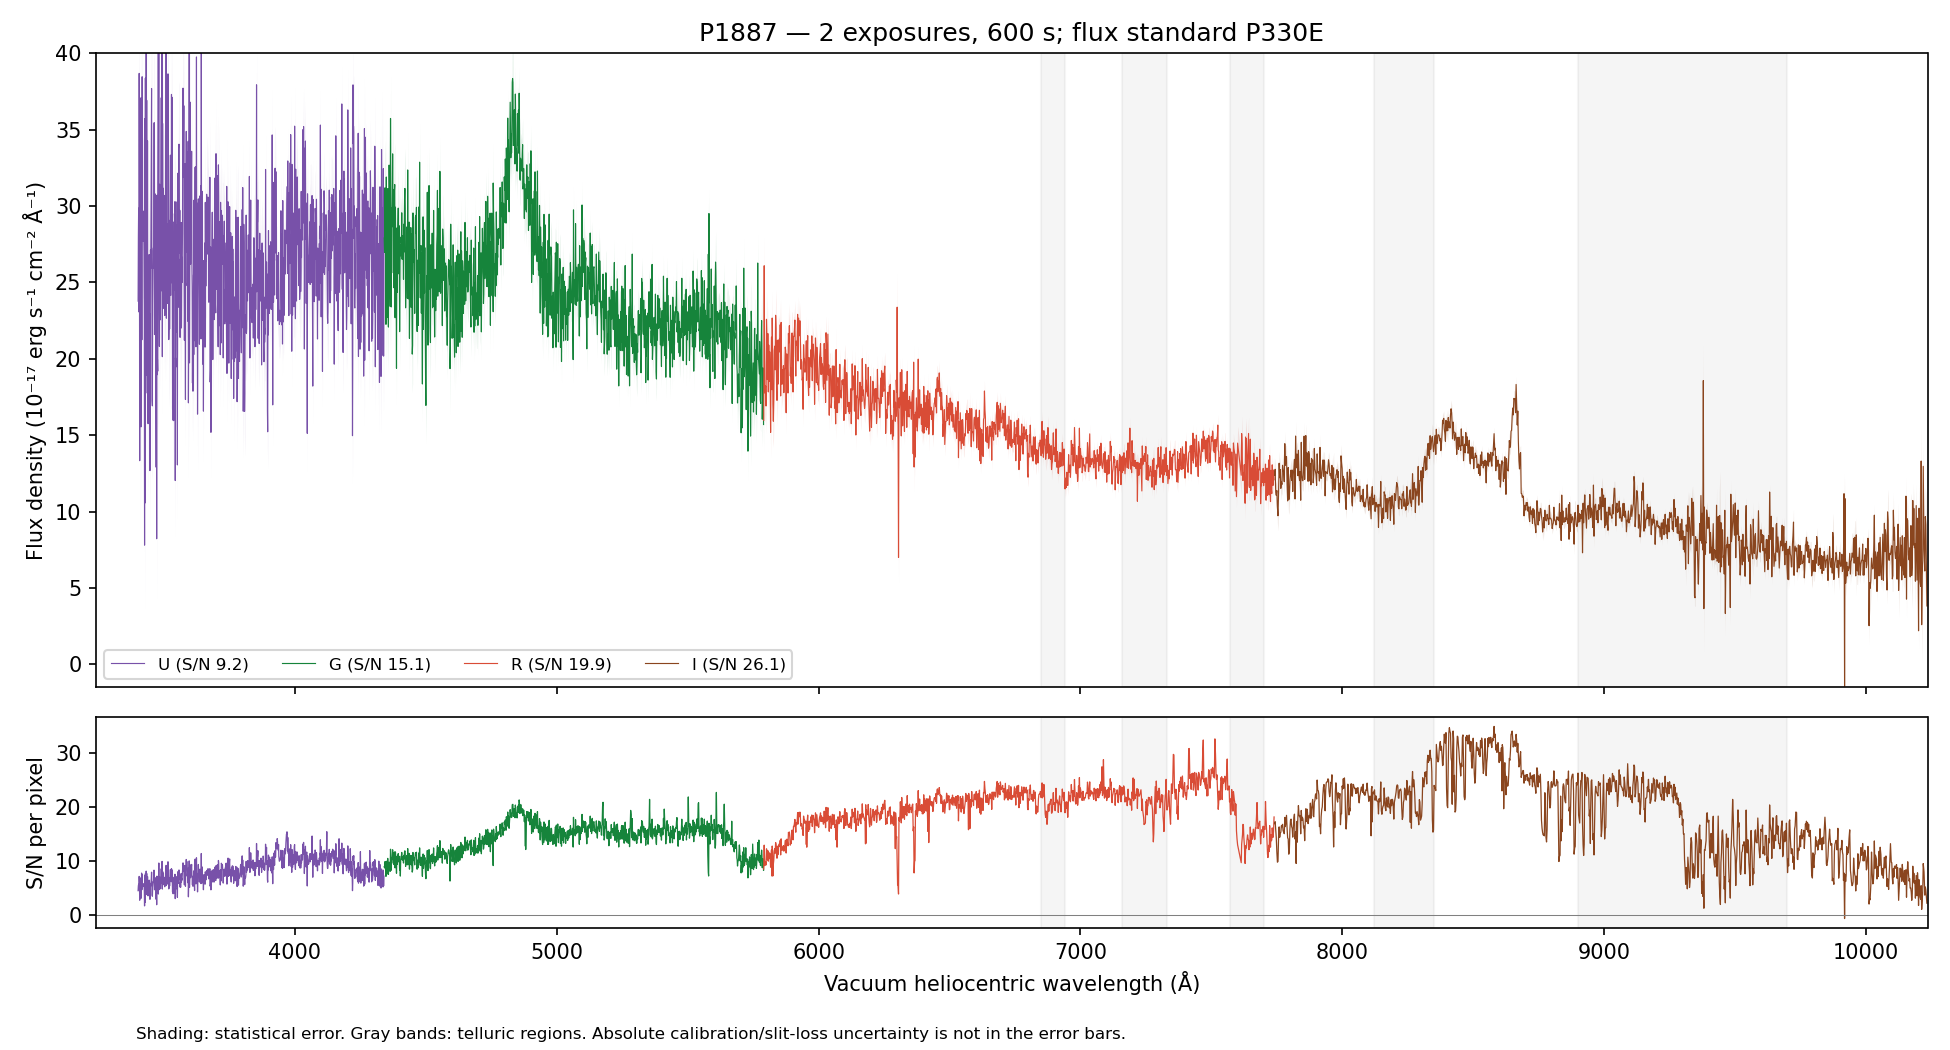

The data file committed next to this chart (first rows):
WAVE_VAC_HELIO_A, FLUX, FLUX_ERR, FLUX_UNCORR, ERR_UNCORR, TELLURIC, TELLURIC_ERR, FLUX_ALTSTD, MASK, QUALITY, CHANNEL
3241, 42.04, 7.851, 42.04, 7.851, 1.0, 0.0, 26.47, False, 2, U
3243, 30.13, 7.645, 30.13, 7.645, 1.0, 0.0, 19.05, False, 2, U
3244, 23.64, 7.233, 23.64, 7.233, 1.0, 0.0, 15.01, False, 2, U
3245, 10.09, 7.052, 10.09, 7.052, 1.0, 0.0, 6.43, False, 2, U
3246, 35.46, 7.536, 35.46, 7.536, 1.0, 0.0, 22.69, False, 2, U
3247, 21.08, 7.195, 21.08, 7.195, 1.0, 0.0, 13.54, False, 2, U
3248, 27.99, 6.946, 27.99, 6.946, 1.0, 0.0, 18.03, False, 2, U
3249, 26.94, 6.628, 26.94, 6.628, 1.0, 0.0, 17.41, False, 2, U
3250, 29.16, 6.651, 29.16, 6.651, 1.0, 0.0, 18.9, False, 2, U
3251, 35.76, 6.888, 35.76, 6.888, 1.0, 0.0, 23.23, False, 2, U
3252, 23.02, 6.768, 23.02, 6.768, 1.0, 0.0, 14.99, False, 2, U
3253, 45.26, 6.992, 45.26, 6.992, 1.0, 0.0, 29.53, False, 2, U
3254, 31.68, 6.874, 31.68, 6.874, 1.0, 0.0, 20.71, False, 2, U
3255, 17.26, 6.851, 17.26, 6.851, 1.0, 0.0, 11.29, False, 2, U
3256, 36.13, 7.201, 36.13, 7.201, 1.0, 0.0, 23.67, False, 2, U
3257, 28.69, 7.232, 28.69, 7.232, 1.0, 0.0, 18.81, False, 2, U
3258, 47.53, 7.448, 47.53, 7.448, 1.0, 0.0, 31.18, False, 2, U
3259, 41.64, 7.541, 41.64, 7.541, 1.0, 0.0, 27.31, False, 2, U
3260, 39.37, 7.458, 39.37, 7.458, 1.0, 0.0, 25.81, False, 2, U
3261, 31.49, 7.361, 31.49, 7.361, 1.0, 0.0, 20.63, False, 2, U
3262, 41.72, 7.593, 41.72, 7.593, 1.0, 0.0, 27.3, False, 2, U
3263, 32.11, 7.437, 32.11, 7.437, 1.0, 0.0, 20.97, False, 2, U
3264, 43.49, 7.456, 43.49, 7.456, 1.0, 0.0, 28.35, False, 2, U
3265, 33.56, 7.197, 33.56, 7.197, 1.0, 0.0, 21.84, False, 2, U
3266, 25.68, 7.128, 25.68, 7.128, 1.0, 0.0, 16.67, False, 2, U
3267, 37.63, 7.547, 37.63, 7.547, 1.0, 0.0, 24.36, False, 2, U
3268, 40.3, 7.69, 40.3, 7.69, 1.0, 0.0, 26.02, False, 2, U
3269, 21.59, 7.343, 21.59, 7.343, 1.0, 0.0, 13.9, False, 2, U
3270, 36.46, 7.311, 36.46, 7.311, 1.0, 0.0, 23.41, False, 2, U
3271, 29.2, 7.107, 29.2, 7.107, 1.0, 0.0, 18.69, False, 2, U
3272, 24.21, 6.974, 24.21, 6.974, 1.0, 0.0, 15.46, False, 2, U
3273, 42.27, 7.31, 42.27, 7.31, 1.0, 0.0, 26.91, False, 2, U
3274, 41.03, 7.247, 41.03, 7.247, 1.0, 0.0, 26.06, False, 2, U
3275, 42.49, 7.35, 42.49, 7.35, 1.0, 0.0, 26.93, False, 2, U
3276, 29.08, 7.101, 29.08, 7.101, 1.0, 0.0, 18.4, False, 2, U
3277, 41.11, 7.019, 41.11, 7.019, 1.0, 0.0, 25.97, False, 2, U
3278, 31.67, 6.832, 31.67, 6.832, 1.0, 0.0, 19.98, False, 2, U
3280, 39.98, 6.933, 39.98, 6.933, 1.0, 0.0, 25.22, False, 2, U
3281, 35.92, 6.833, 35.92, 6.833, 1.0, 0.0, 22.65, False, 2, U
3282, 25.93, 6.874, 25.93, 6.874, 1.0, 0.0, 16.36, False, 2, U
3283, 34.62, 6.813, 34.62, 6.813, 1.0, 0.0, 21.87, False, 2, U
3284, 36.37, 6.867, 36.37, 6.867, 1.0, 0.0, 23.01, False, 2, U
3285, 48.49, 7.136, 48.49, 7.136, 1.0, 0.0, 30.73, False, 2, U
3286, 34.61, 6.839, 34.61, 6.839, 1.0, 0.0, 21.98, False, 2, U
3287, 63.07, 6.885, 63.07, 6.885, 1.0, 0.0, 40.16, False, 2, U
3288, 50.02, 6.71, 50.02, 6.71, 1.0, 0.0, 31.94, False, 2, U
3289, 36.11, 6.852, 36.11, 6.852, 1.0, 0.0, 23.12, False, 2, U
3290, 29.9, 6.979, 29.9, 6.979, 1.0, 0.0, 19.2, False, 2, U
3291, 31.14, 7, 31.14, 7, 1.0, 0.0, 20.06, False, 2, U
3292, 39.79, 7.129, 39.79, 7.129, 1.0, 0.0, 25.7, False, 2, U
3293, 40.74, 7.237, 40.74, 7.237, 1.0, 0.0, 26.39, False, 2, U
3294, 39.78, 7.272, 39.78, 7.272, 1.0, 0.0, 25.84, False, 2, U
3295, 50.92, 7.299, 50.92, 7.299, 1.0, 0.0, 33.15, False, 2, U
3296, 30.88, 7.032, 30.88, 7.032, 1.0, 0.0, 20.15, False, 2, U
3297, 37.81, 7.179, 37.81, 7.179, 1.0, 0.0, 24.71, False, 2, U
3298, 49.46, 7.136, 49.46, 7.136, 1.0, 0.0, 32.37, False, 2, U
3299, 34.74, 6.92, 34.74, 6.92, 1.0, 0.0, 22.76, False, 2, U
3300, 42.36, 7.101, 42.36, 7.101, 1.0, 0.0, 27.76, False, 2, U
3301, 32.23, 7.104, 32.23, 7.104, 1.0, 0.0, 21.12, False, 2, U
3302, 27.51, 6.728, 27.51, 6.728, 1.0, 0.0, 18.01, False, 2, U
... 4,420 more rows
